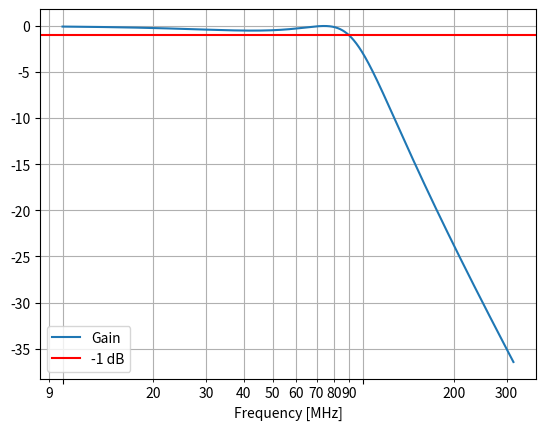

Source code (Python):
# %%
import numpy as np
import matplotlib
import matplotlib.pyplot as plt
# %% Constants & Functions
order = 3
passband_ripple_db = 0.5
epsilon = np.sqrt(np.power(10, passband_ripple_db/10)-1)

def chebyshev_3rd_order(x):
    return 4*np.power(x, 3) - 3*x

B = (1/order) * np.arccosh(1/epsilon)
def omega_over_omega_c_prime(omega_over_omega_c):
    return omega_over_omega_c*np.cosh(B)
# %%
f = np.logspace(7, 8.5, 1000)
fc = 100e6

A_dB = 10 * np.log10(1+(epsilon**2)*(chebyshev_3rd_order(omega_over_omega_c_prime(f/fc))**2))
# %%
fig1, ax1 = plt.subplots()

ax1.plot(f/1e6, -A_dB, label='Gain')

ax1.set_xlabel("Frequency [MHz]")

ax1.grid(which='both')
ax1.set_xscale('log')
ax1.get_xaxis().set_major_formatter(matplotlib.ticker.NullFormatter())
# ax1.xaxis.set_minor_formatter(matplotlib.ticker.FormatStrFormatter("%.1f"))
ax1.get_xaxis().set_minor_formatter(matplotlib.ticker.ScalarFormatter())

ax1.axhline(-1, c="r", label='-1 dB')
ax1.legend()
# %%
passband_ripple = np.min(-A_dB[f<70e6])
print(f"Passband Ripple: {passband_ripple}")
# %%
